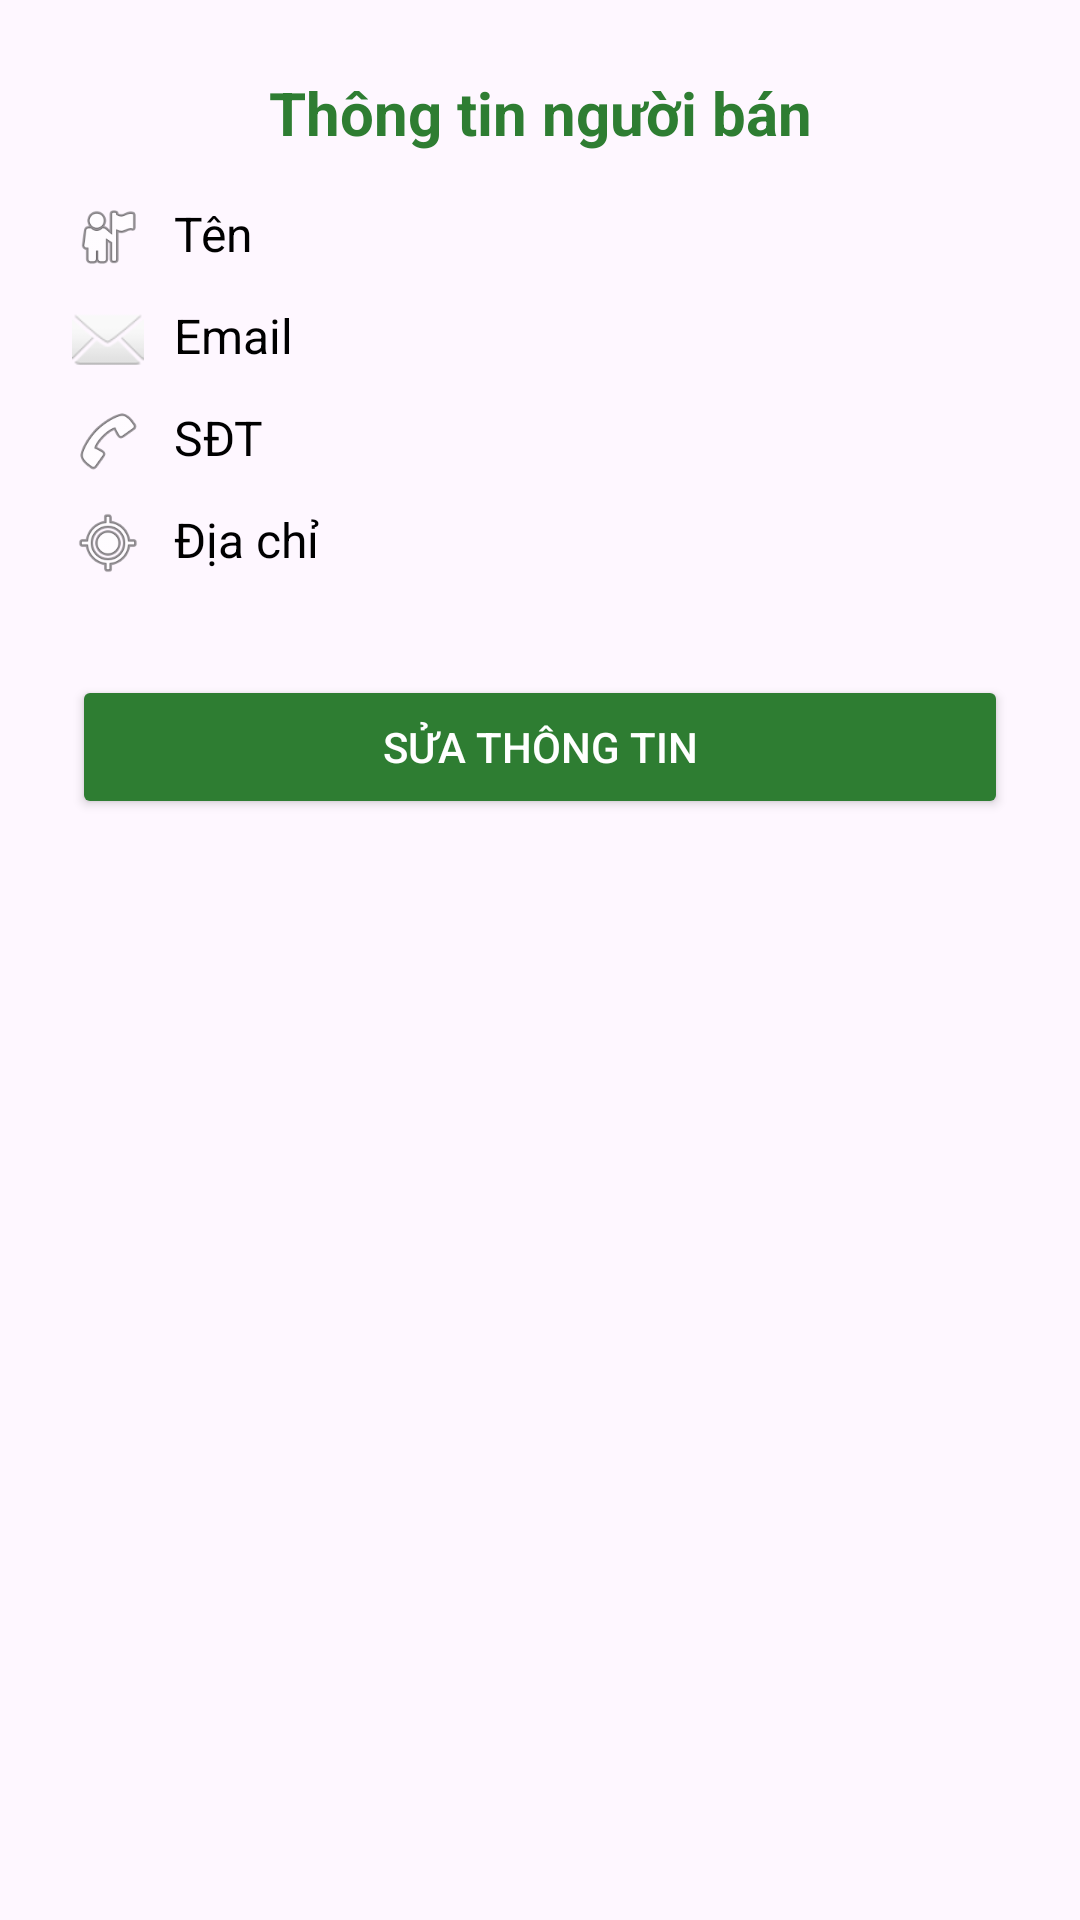

The Android layout XML behind this screen, and the referenced resources:
<!-- AndroidManifest.xml: application theme Theme.UngDungNongSan -->
<!-- res/layout/layout_seller_info.xml -->
<?xml version="1.0" encoding="utf-8"?>
<LinearLayout xmlns:android="http://schemas.android.com/apk/res/android"
    android:layout_width="match_parent"
    android:layout_height="wrap_content"
    android:orientation="vertical"
    android:padding="24dp"
    android:background="@drawable/info_background">

    <TextView
        android:layout_width="match_parent"
        android:layout_height="wrap_content"
        android:text="Thông tin người bán"
        android:textSize="20sp"
        android:textStyle="bold"
        android:textColor="#2E7D32"
        android:layout_marginBottom="16dp"
        android:gravity="center"/>

    <LinearLayout
        android:layout_width="match_parent"
        android:layout_height="wrap_content"
        android:orientation="horizontal"
        android:layout_marginBottom="10dp">

        <ImageView
            android:layout_width="24dp"
            android:layout_height="24dp"
            android:src="@android:drawable/ic_menu_myplaces"
            android:layout_gravity="center_vertical"
            android:layout_marginEnd="10dp"
            />

        <TextView
            android:id="@+id/tvName"
            android:layout_width="match_parent"
            android:layout_height="wrap_content"
            android:text="Tên"
            android:textSize="16sp"
            android:textColor="#000000" />
    </LinearLayout>

    <LinearLayout
        android:layout_width="match_parent"
        android:layout_height="wrap_content"
        android:orientation="horizontal"
        android:layout_marginBottom="10dp">

        <ImageView
            android:layout_width="24dp"
            android:layout_height="24dp"
            android:src="@android:drawable/ic_dialog_email"
            android:layout_gravity="center_vertical"
            android:layout_marginEnd="10dp"
        />

        <TextView
            android:id="@+id/tvEmail"
            android:layout_width="match_parent"
            android:layout_height="wrap_content"
            android:text="Email"
            android:textSize="16sp"
            android:textColor="#000000" />
    </LinearLayout>

    <LinearLayout
        android:layout_width="match_parent"
        android:layout_height="wrap_content"
        android:orientation="horizontal"
        android:layout_marginBottom="10dp">

        <ImageView
            android:layout_width="24dp"
            android:layout_height="24dp"
            android:src="@android:drawable/ic_menu_call"
            android:layout_gravity="center_vertical"
            android:layout_marginEnd="10dp"
          />

        <TextView
            android:id="@+id/tvPhone"
            android:layout_width="match_parent"
            android:layout_height="wrap_content"
            android:text="SĐT"
            android:textSize="16sp"
            android:textColor="#000000" />
    </LinearLayout>

    <LinearLayout
        android:layout_width="match_parent"
        android:layout_height="wrap_content"
        android:orientation="horizontal"
        android:layout_marginBottom="24dp">

        <ImageView
            android:layout_width="24dp"
            android:layout_height="24dp"
            android:src="@android:drawable/ic_menu_mylocation"
            android:layout_gravity="center_vertical"
            android:layout_marginEnd="10dp"
          />

        <TextView
            android:id="@+id/tvAddress"
            android:layout_width="match_parent"
            android:layout_height="wrap_content"
            android:text="Địa chỉ"
            android:textSize="16sp"
            android:textColor="#000000" />
    </LinearLayout>

    <Button
        android:id="@+id/btnEditInfo"
        android:layout_width="match_parent"
        android:layout_height="wrap_content"
        android:text="Sửa thông tin"
        android:textColor="#FFFFFF"
        android:backgroundTint="#2E7D32"
        android:padding="12dp"
        android:layout_marginTop="8dp"/>
</LinearLayout>
<!-- resources referenced by this layout -->
<resources>
  <style name="Theme.UngDungNongSan" parent="Base.Theme.UngDungNongSan" />
  <style name="Base.Theme.UngDungNongSan" parent="Theme.Material3.DayNight.NoActionBar">
          
          
      </style>
</resources>
